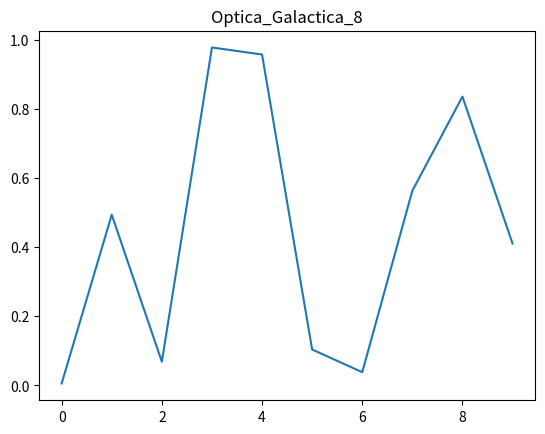

Generate this figure with matplotlib:
import numpy as np
import matplotlib.pyplot as plt
plt.plot(np.random.rand(10))
plt.title("Optica_Galactica_8")
plt.show()
